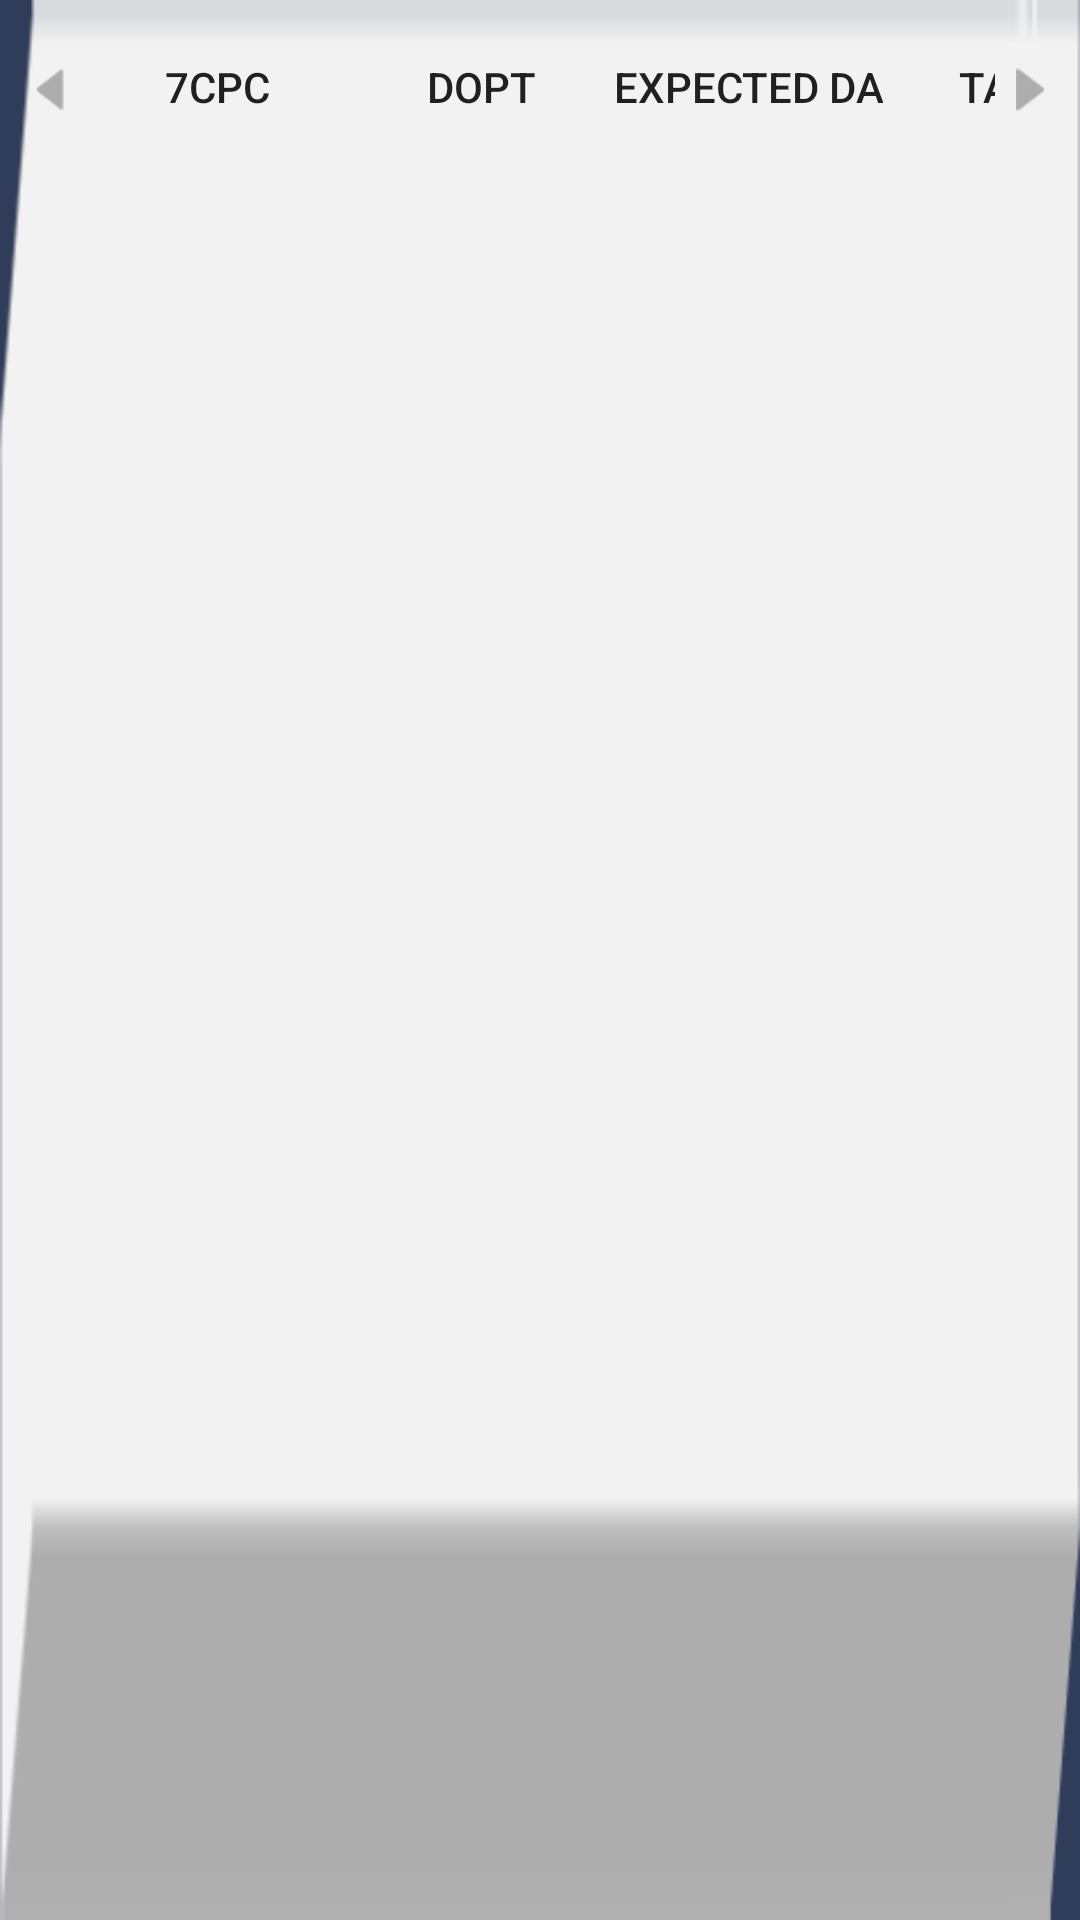

Layout XML and referenced resources for this Android screen:
<!-- AndroidManifest.xml: application theme TWSTheme -->
<!-- res/layout/news_tab_layout.xml -->
<?xml version="1.0" encoding="utf-8"?>
    <LinearLayout
        xmlns:android="http://schemas.android.com/apk/res/android"
        android:layout_width="match_parent"
        android:layout_height="65dp"
        android:background="@drawable/navigation_bar"
        android:orientation="horizontal"
    android:id="@+id/tabs_layout"
    >
        <ImageView
            android:layout_width="60dp"
            android:layout_height="60dp"
            android:src="@drawable/left_arrow"
            android:padding="2dp"
            android:layout_marginLeft="10dp"
            android:layout_weight="1"
            />
        <HorizontalScrollView
            android:layout_width="wrap_content"
            android:layout_height="wrap_content"
            android:padding="5dp"
            android:layout_weight="1"
            android:visibility="visible"
            android:scrollbars="none">

            <LinearLayout
                android:layout_width="wrap_content"
                android:layout_height="wrap_content"
                android:orientation="horizontal"
                >
                <Button
                    android:id="@+id/tab1_btn"
                    android:layout_width="wrap_content"
                    android:layout_height="wrap_content"
                    android:text="7CPC"
                    android:background="@drawable/btn_common_selector"/>

                <Button
                    android:id="@+id/tab2_btn"
                    android:layout_width="wrap_content"
                    android:layout_height="wrap_content"
                    android:text="DOPT"
                    android:background="@drawable/btn_common_selector"/>

                <Button
                    android:id="@+id/tab3_btn"
                    android:layout_width="wrap_content"
                    android:layout_height="wrap_content"
                    android:text="EXPECTED DA"
                    android:background="@drawable/btn_common_selector"/>

                <Button
                    android:id="@+id/tab4_btn"
                    android:layout_width="wrap_content"
                    android:layout_height="wrap_content"
                    android:text="TAB 4"
                    android:background="@drawable/btn_common_selector"/>
                <Button
                    android:id="@+id/tab5_btn"
                    android:layout_width="wrap_content"
                    android:layout_height="wrap_content"
                    android:text="TAB 5"
                    android:background="@drawable/btn_common_selector"/>

            </LinearLayout>
        </HorizontalScrollView>
        <ImageView
            android:layout_weight="1"
            android:layout_width="60dp"
            android:layout_height="60dp"
            android:src="@drawable/right_arrow"
            android:padding="2dp"
            android:layout_marginRight="10dp"
            />
</LinearLayout>
<!-- resources referenced by this layout -->
<resources>
  <!-- drawable btn_common_selector (drawable) -->
  <?xml version="1.0" encoding="utf-8"?>
  <selector xmlns:android="http://schemas.android.com/apk/res/android">
      <item android:drawable="@color/gray_light" android:state_enabled="true" android:state_pressed="true" />
      <item android:drawable="@android:color/transparent" android:state_enabled="false" android:state_pressed="false" />
  </selector>
  <!-- drawable left_arrow: png bitmap (drawable-xhdpi, 1155 bytes) -->
  <!-- drawable navigation_bar: png bitmap (drawable-xhdpi, 1644 bytes) -->
  <!-- drawable right_arrow: png bitmap (drawable-xhdpi, 1139 bytes) -->
  <style name="TWSTheme" parent="Theme.AppCompat.Light.NoActionBar">
          <item name="android:windowEnableSplitTouch">false</item>
          <item name="android:splitMotionEvents">false</item>
          <item name="drawerArrowStyle">@style/DrawerArrowStyle</item>
          <item name="colorPrimary">@color/toolbar_bg_blue</item>
          <item name="colorPrimaryDark">@color/toolbar_bg_blue</item>
          <item name="android:windowBackground">@color/toolbar_bg_blue</item>
      </style>
  <color name="gray_light">#D8D8D8</color>
  <style name="DrawerArrowStyle" parent="Widget.AppCompat.DrawerArrowToggle">
          <item name="spinBars">true</item>
          <item name="color">@color/white</item>
      </style>
  <color name="toolbar_bg_blue">#303d5a</color>
  <color name="white">#FFFFFFFF</color>
</resources>
